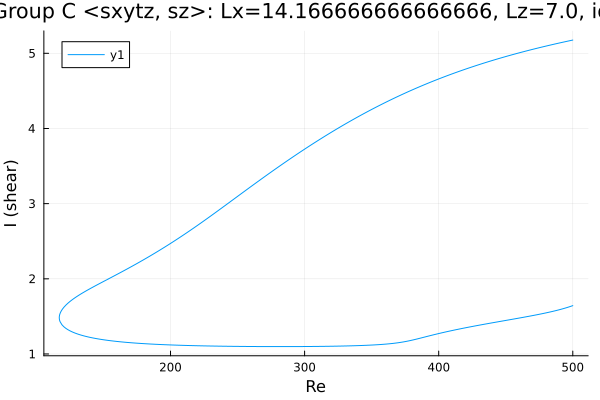

The data file committed next to this chart (first rows):
Re, shear
500.0, 5.176
499.4, 5.174
498, 5.168
496.5, 5.163
495.1, 5.157
493.7, 5.152
492.3, 5.146
490.9, 5.141
489.5, 5.135
488.1, 5.129
486.6, 5.124
485.2, 5.118
483.8, 5.112
482.4, 5.106
481, 5.1
479.6, 5.094
478.2, 5.088
476.7, 5.082
475.3, 5.076
473.9, 5.07
472.5, 5.063
471.1, 5.057
469.7, 5.051
468.3, 5.044
466.8, 5.038
465.4, 5.031
464, 5.025
462.6, 5.018
461.2, 5.012
459.8, 5.005
458.4, 4.998
456.9, 4.991
455.5, 4.984
454.1, 4.977
452.7, 4.97
451.3, 4.963
449.9, 4.956
448.5, 4.949
447, 4.942
445.6, 4.934
445.3, 4.933
444.1, 4.926
442.7, 4.919
441.3, 4.911
439.9, 4.904
438.4, 4.896
437, 4.888
435.6, 4.88
434.2, 4.872
432.8, 4.865
431.4, 4.857
430, 4.848
428.5, 4.84
427.1, 4.832
425.7, 4.824
424.3, 4.815
422.9, 4.807
421.5, 4.798
420.1, 4.79
418.6, 4.781
... 550 more rows
